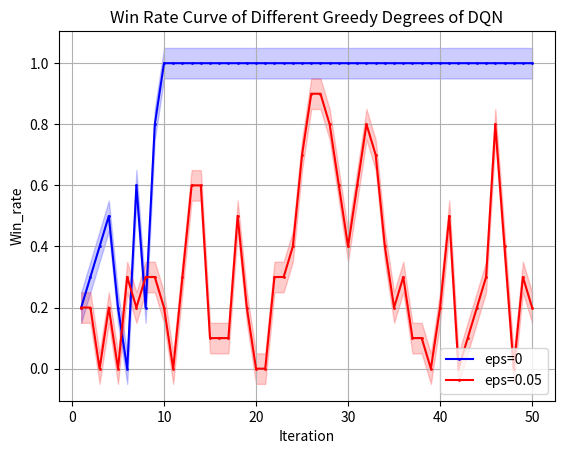

Write the Python code that produced this figure.
import matplotlib.pyplot as plt
from matplotlib.font_manager import FontProperties
"""
missile 4500 
DQN eps=0 y_1
DQN eps=0.05 y_2
"""
# 设置中文字体
import numpy as np

# 示例数据
x = np.array(list(range(1, 51)))
y_1 = np.array([0.2, 0.3, 0.4, 0.5, 0.2, 0, 0.6, 0.2, 0.8])
y_1 = np.concatenate((y_1, np.full(41, 1)))
y_2 = np.array([2, 2, 0, 2, 0, 3, 2, 3, 3, 2, 0, 3, 6, 6, 1, 1, 1, 5, 2, 0, 0, 3, 3, 4, 7, 9, 9, 8, 6, 4, 6, 8, 7, 4, 2, 3, 1, 1, 0, 2, 5, 0, 1, 2, 3, 8, 4, 0, 3, 2])
y_2 = np.array([i * 0.1 for i in y_2])
# 示例数据
# 创建折线图
plt.plot(x, y_1, marker='o', linestyle='-', color='b', label='eps=0',markersize=1)
plt.plot(x, y_2, marker='o', linestyle='-', color='r', label='eps=0.05',markersize=1)
shadow_width = 0.05  # 阴影宽度
y_1_upper = y_1 + shadow_width
y_1_lower = y_1 - shadow_width
y_2_upper = y_2 + shadow_width
y_2_lower = y_2 - shadow_width

# 填充阴影
plt.fill_between(x, y_1_upper, y_1_lower, color='b', alpha=0.2)
plt.fill_between(x, y_2_upper, y_2_lower, color='r', alpha=0.2)
# 添加标题和标签
plt.title('Win Rate Curve of Different Greedy Degrees of DQN')
plt.xlabel('Iteration')
plt.ylabel('Win_rate')
# 添加网格
plt.grid(True)
# 显示图例
plt.legend(loc='lower right')
# 显示图表
plt.show()

